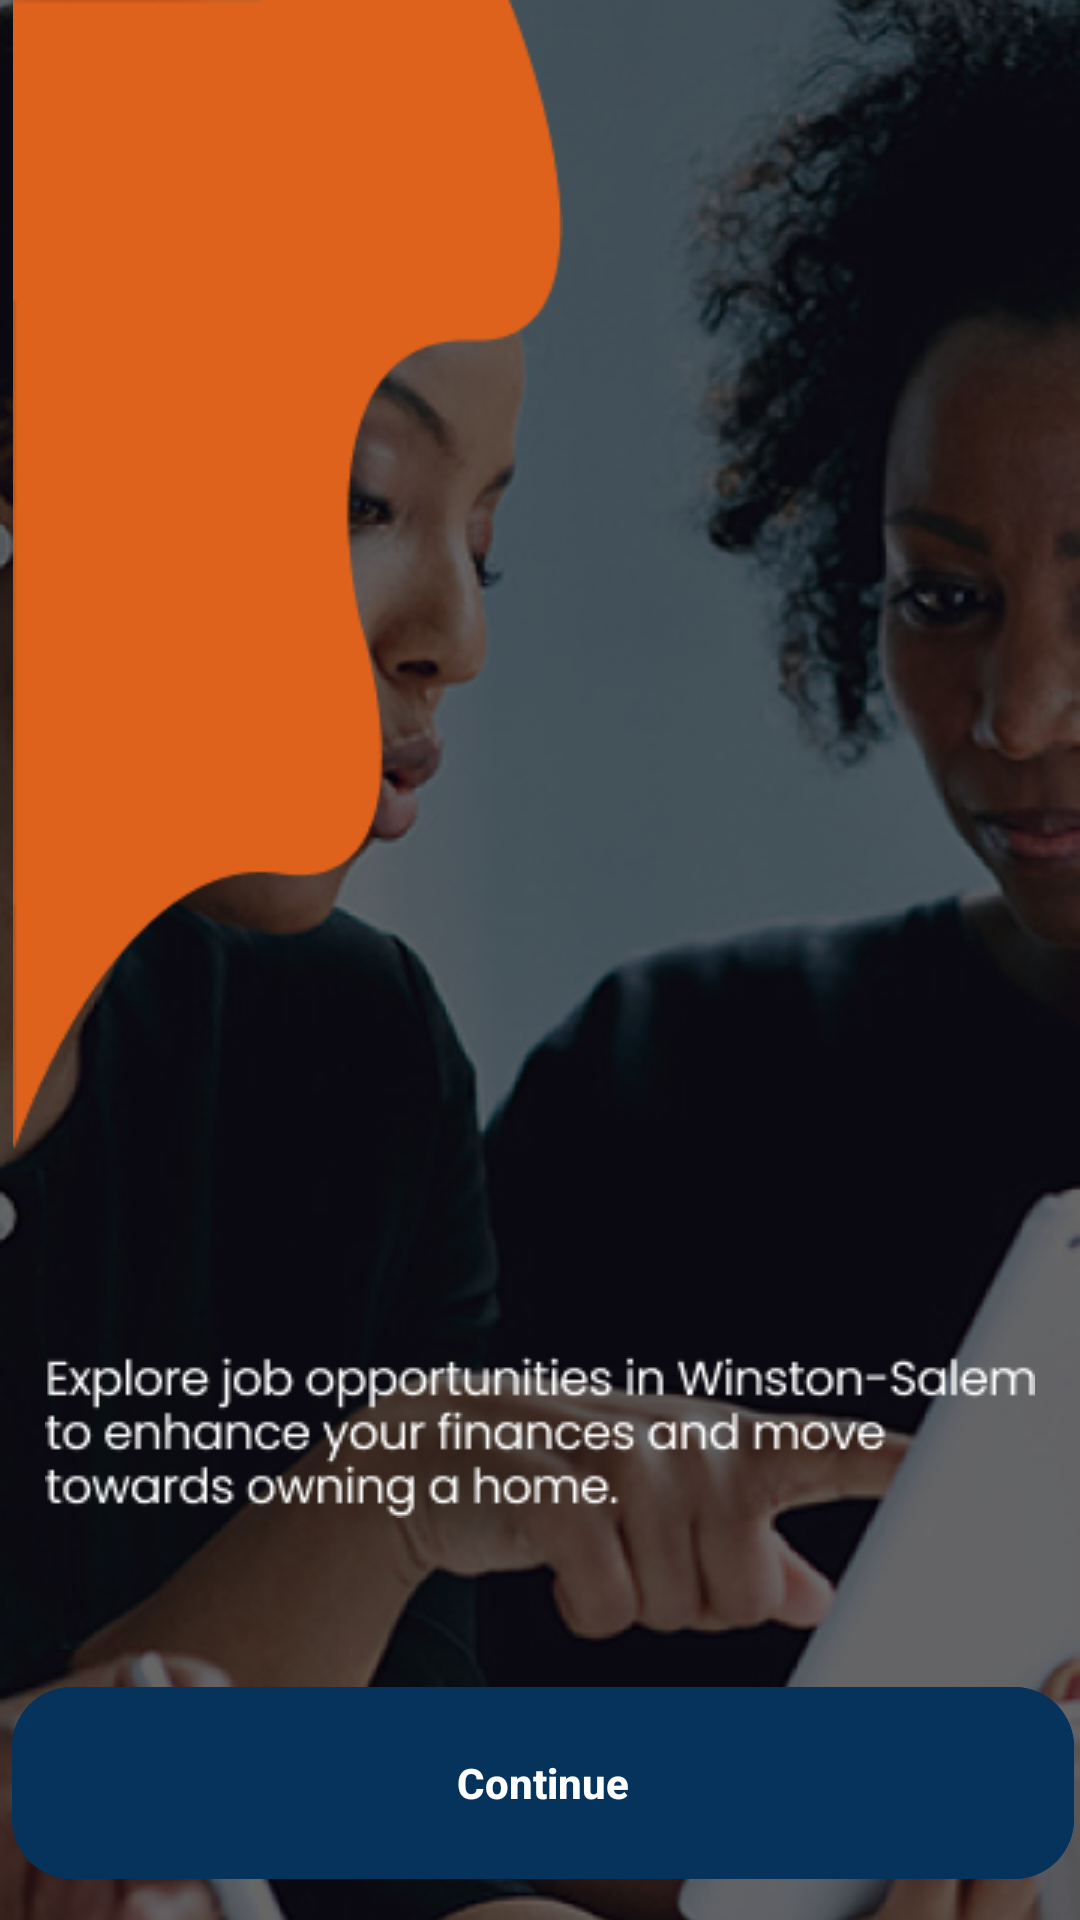

Produce the Android XML layout that renders to this screen, including the resource entries it uses.
<!-- AndroidManifest.xml: application theme Theme.SmartCitiesApp -->
<!-- res/layout/activity_flow2.xml -->
<?xml version="1.0" encoding="utf-8"?>
<androidx.constraintlayout.widget.ConstraintLayout xmlns:android="http://schemas.android.com/apk/res/android"
    xmlns:app="http://schemas.android.com/apk/res-auto"
    xmlns:tools="http://schemas.android.com/tools"
    android:layout_width="match_parent"
    android:layout_height="match_parent"
    tools:context=".StartingPage.Flow1Activity">

    <ImageView
        android:id="@+id/imageView4"
        android:layout_width="match_parent"
        android:layout_height="match_parent"
        android:adjustViewBounds="true"
        android:scaleType="centerCrop"
        android:src="@drawable/flow2background"
        android:tintMode="add"
        app:layout_constraintBottom_toBottomOf="parent"
        app:layout_constraintEnd_toEndOf="parent"
        app:layout_constraintHorizontal_bias="1.0"
        app:layout_constraintStart_toStartOf="parent"
        app:layout_constraintTop_toTopOf="parent"
        app:layout_constraintVertical_bias="0.0"
        app:tint="@color/black" />

    <ImageView
        android:layout_width="192dp"
        android:layout_height="384dp"
        android:src="@drawable/vector_2"
        app:layout_constraintBottom_toBottomOf="parent"
        app:layout_constraintEnd_toEndOf="parent"
        app:layout_constraintHorizontal_bias="0.0"
        app:layout_constraintStart_toStartOf="parent"
        app:layout_constraintTop_toTopOf="parent"
        app:layout_constraintVertical_bias="0.0" />

    <ImageView
        android:id="@+id/imageView2"
        android:layout_width="wrap_content"
        android:layout_height="wrap_content"
        android:src="@drawable/opp_for_career_text"
        app:layout_constraintBottom_toBottomOf="parent"
        app:layout_constraintEnd_toEndOf="parent"
        app:layout_constraintStart_toStartOf="parent"
        app:layout_constraintTop_toTopOf="parent"
        app:layout_constraintVertical_bias="0.706" />

    <ImageView
        android:id="@+id/imageView3"
        android:layout_width="wrap_content"
        android:layout_height="wrap_content"
        android:src="@drawable/explore_winston_text_2"
        app:layout_constraintBottom_toBottomOf="parent"
        app:layout_constraintEnd_toEndOf="parent"
        app:layout_constraintStart_toStartOf="parent"
        app:layout_constraintTop_toBottomOf="@+id/imageView2"
        app:layout_constraintVertical_bias="0.0" />

    <androidx.appcompat.widget.AppCompatButton
        android:id="@+id/continueBtn2"
        android:layout_width="354dp"
        android:layout_height="64dp"
        android:layout_alignParentLeft="true"
        android:layout_alignParentTop="true"
        android:background="@drawable/frame_7_var"
        android:clipToOutline="true"
        android:text="Continue"
        android:textColor="@color/white"
        android:textStyle="bold"
        android:textAllCaps="false"
        app:layout_constraintBottom_toBottomOf="@+id/imageView4"
        app:layout_constraintEnd_toEndOf="@+id/imageView4"
        app:layout_constraintHorizontal_bias="0.649"
        app:layout_constraintStart_toStartOf="parent"
        app:layout_constraintTop_toTopOf="@+id/imageView4"
        app:layout_constraintVertical_bias="0.976" />


</androidx.constraintlayout.widget.ConstraintLayout>
<!-- resources referenced by this layout -->
<resources>
  <color name="black">#FF000000</color>
  <color name="white">#FFFFFFFF</color>
  <!-- drawable explore_winston_text_2: png bitmap (drawable-v24, 5466 bytes) -->
  <!-- drawable flow2background: png bitmap (drawable-v24, 344008 bytes) -->
  <!-- drawable frame_7_var (drawable) -->
  <?xml version="1.0" encoding="utf-8"?>
  <vector
      xmlns:android="http://schemas.android.com/apk/res/android"
      xmlns:aapt="http://schemas.android.com/aapt"
      android:width="354dp"
      android:height="64dp"
      android:viewportWidth="354"
      android:viewportHeight="64"
      >
  
      <group>
  
          <clip-path
              android:pathData="M20 0H334C345.046 0 354 8.95431 354 20V44C354 55.0457 345.046 64 334 64H20C8.95431 64 0 55.0457 0 44V20C0 8.95431 8.95431 0 20 0Z"
              />
  
          <path
              android:pathData="M0 0V64H354V0"
              android:fillColor="#06335C"
              />
  
          <path
              android:pathData="M20 0H334C345.046 0 354 8.95431 354 20V44C354 55.0457 345.046 64 334 64H20C8.95431 64 0 55.0457 0 44V20C0 8.95431 8.95431 0 20 0Z"
              android:strokeWidth="4"
              android:strokeColor="#06335C"
              />
  
      </group>
  
  </vector>
  <!-- drawable vector_2: png bitmap (drawable, 3692 bytes) -->
  <style name="Theme.SmartCitiesApp" parent="Theme.MaterialComponents.DayNight.DarkActionBar">
          
          <item name="colorPrimary">@color/orange_200</item>
          <item name="colorPrimaryVariant">@color/dark_blue</item>
          <item name="colorOnPrimary">@color/white</item>
          
          <item name="colorSecondary">@color/teal_200</item>
          <item name="colorSecondaryVariant">@color/teal_700</item>
          <item name="colorOnSecondary">@color/black</item>
          
          <item name="android:statusBarColor" tools:targetApi="l">?attr/colorPrimaryVariant</item>
          
      </style>
  <color name="orange_200">#DE621C</color>
  <color name="dark_blue">#06335C</color>
      06335C
  <color name="teal_200">#FF03DAC5</color>
  <color name="teal_700">#FF018786</color>
</resources>
